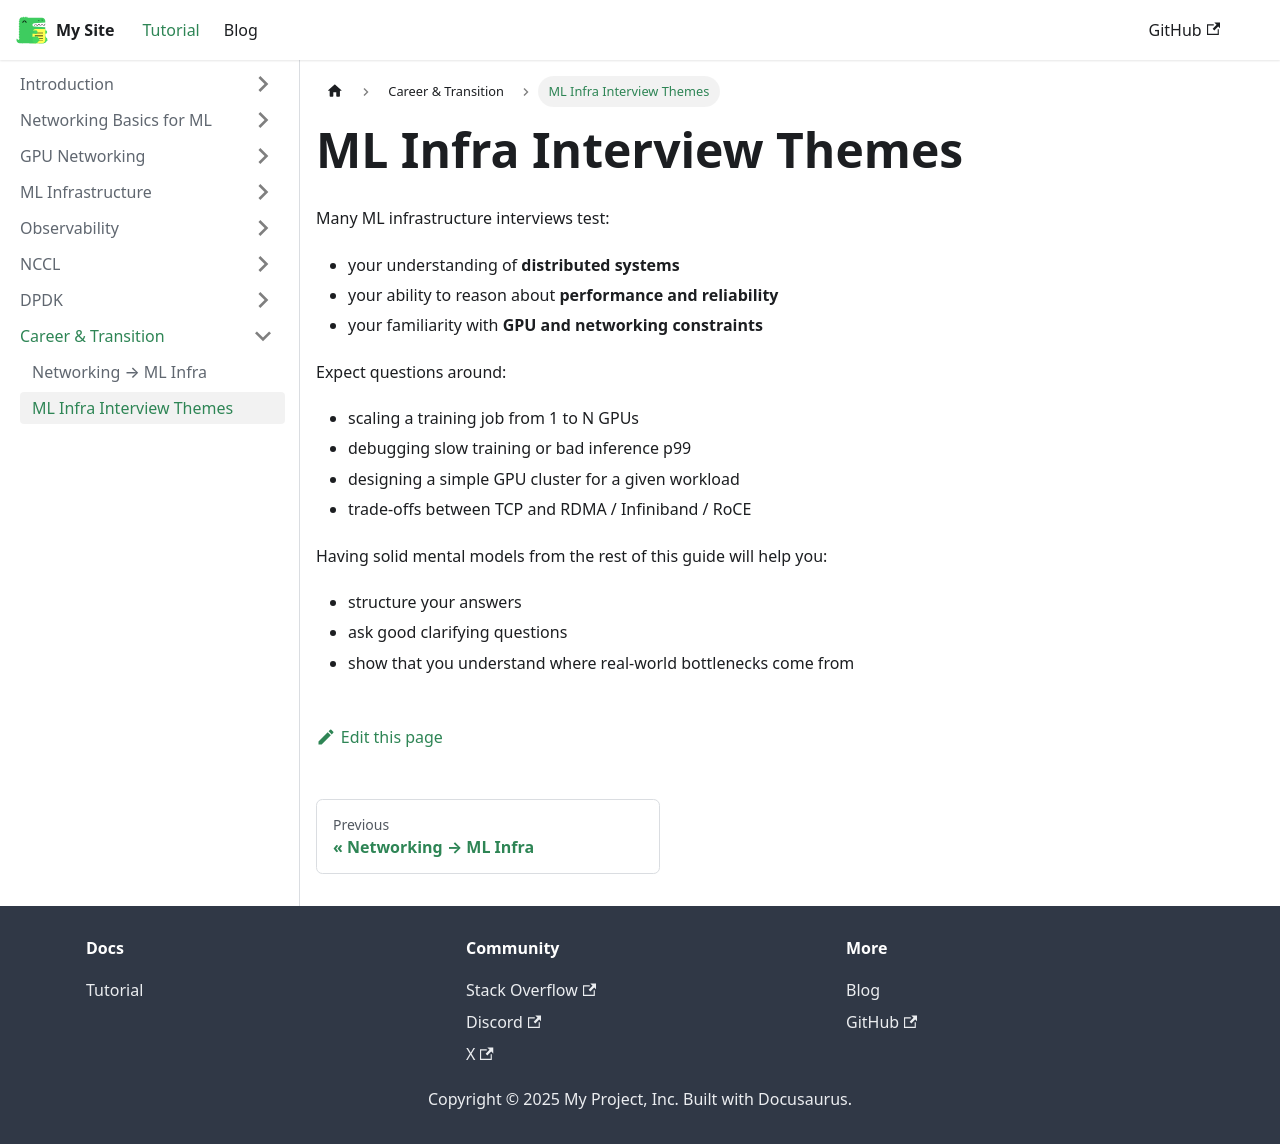

repository: nshinde/infra-for-ai · page: docs/career/ml-infra-interview-themes.html · generator: docusaurus

---
id: ml-infra-interview-themes
title: ML Infra Interview Themes
sidebar_label: ML Infra Interview Themes
---

Many ML infrastructure interviews test:

- your understanding of **distributed systems**  
- your ability to reason about **performance and reliability**  
- your familiarity with **GPU and networking constraints**

Expect questions around:

- scaling a training job from 1 to N GPUs  
- debugging slow training or bad inference p99  
- designing a simple GPU cluster for a given workload  
- trade‑offs between TCP and RDMA / Infiniband / RoCE

Having solid mental models from the rest of this guide will help you:

- structure your answers  
- ask good clarifying questions  
- show that you understand where real‑world bottlenecks come from  
